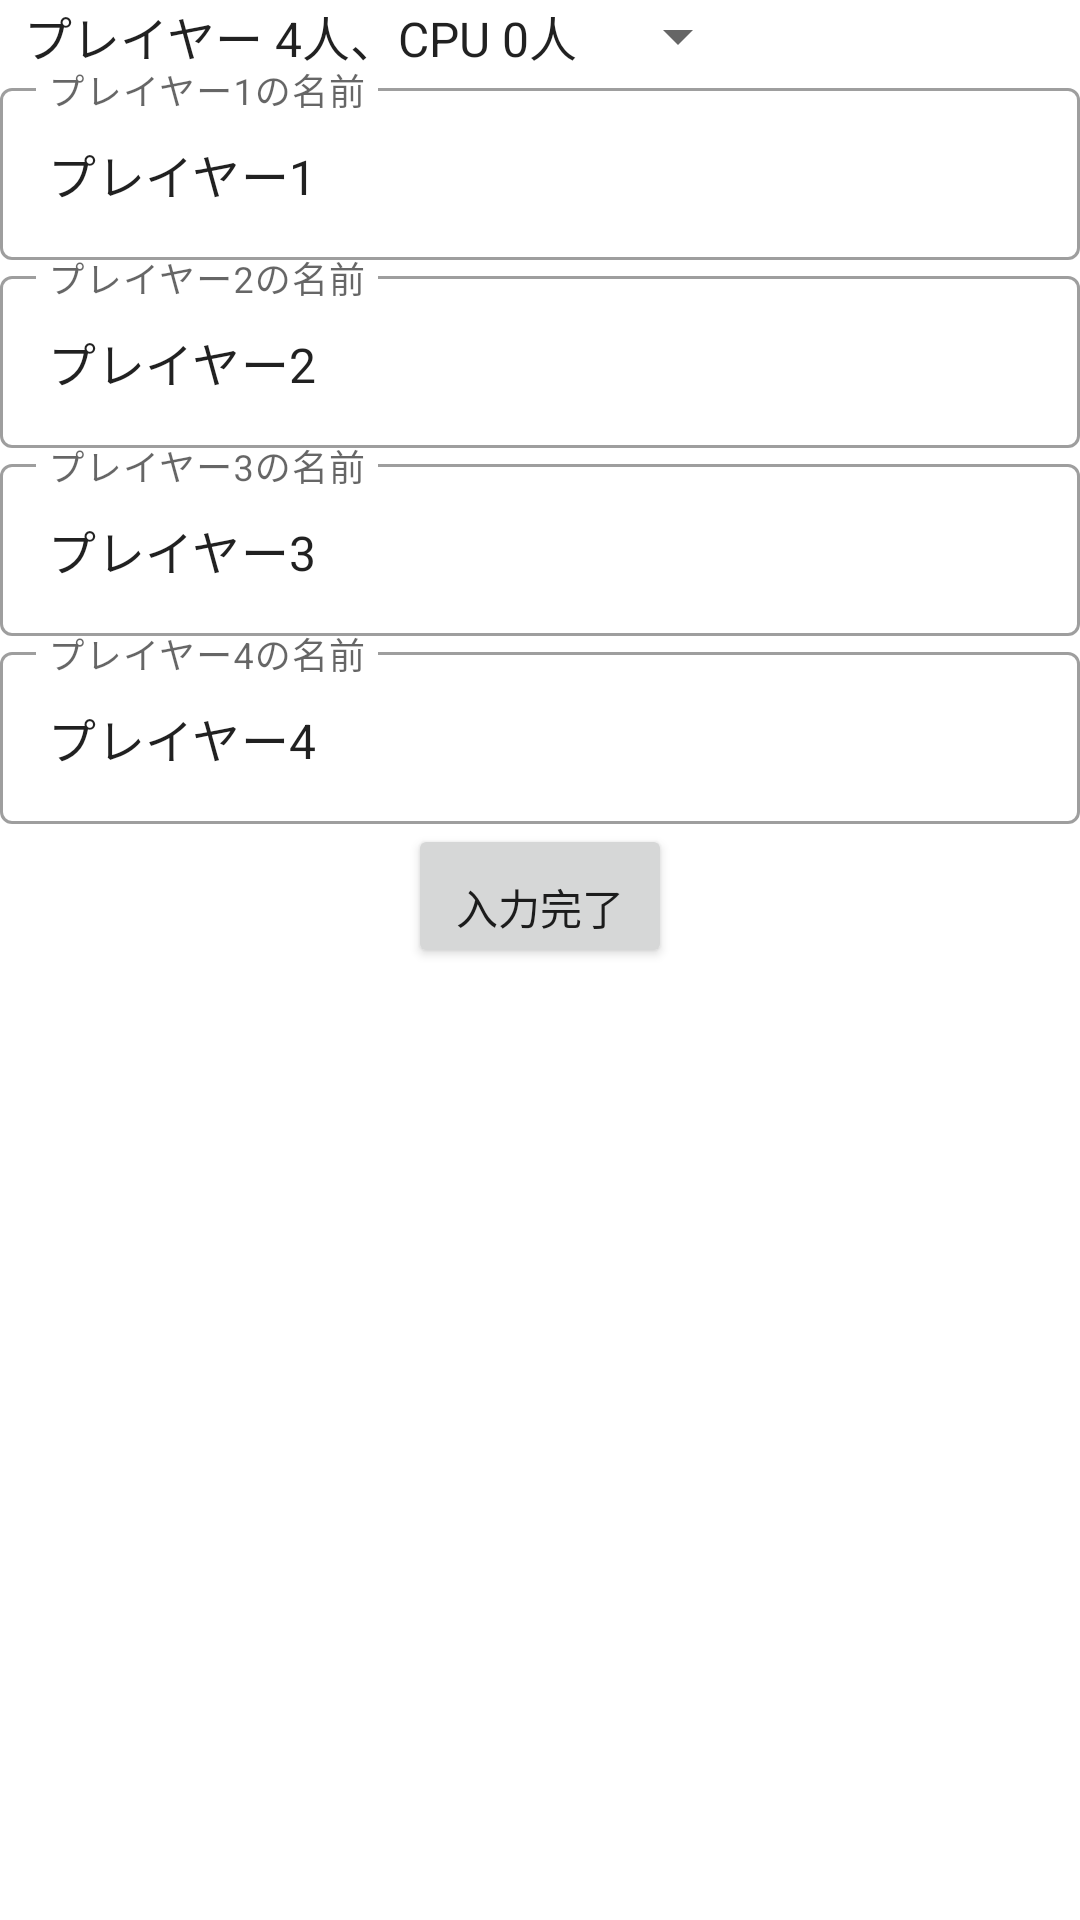

Reconstruct the res/layout file that produces this screen, plus the resources it refers to.
<!-- AndroidManifest.xml: application theme Theme.Sugoroku -->
<!-- res/layout/popup_view.xml -->
<?xml version="1.0" encoding="utf-8"?>
<LinearLayout
    xmlns:android="http://schemas.android.com/apk/res/android"
    xmlns:app="http://schemas.android.com/apk/res-auto"
    xmlns:tools="http://schemas.android.com/tools"
    android:layout_width="wrap_content"
    android:layout_height="wrap_content"
    android:orientation="vertical"
    android:background="@color/white">

    <Spinner
        android:id="@+id/spinner"
        android:layout_width="250dp"
        android:layout_height="wrap_content"
        android:entries="@array/list"
        android:scrollbarSize="24dp"
        android:spinnerMode="dialog" />

    <com.google.android.material.textfield.TextInputLayout
        style="@style/Widget.MaterialComponents.TextInputLayout.OutlinedBox"
        android:layout_width="match_parent"
        android:layout_height="wrap_content">

       <com.google.android.material.textfield.TextInputEditText
            android:id="@+id/player_name1"
            android:layout_width="match_parent"
            android:layout_height="wrap_content"
            android:hint="プレイヤー1の名前"
            android:text="プレイヤー1"/>
    </com.google.android.material.textfield.TextInputLayout>

    <com.google.android.material.textfield.TextInputLayout
        style="@style/Widget.MaterialComponents.TextInputLayout.OutlinedBox"
        android:layout_width="match_parent"
        android:layout_height="wrap_content">

        <com.google.android.material.textfield.TextInputEditText
            android:id="@+id/player_name2"
            android:layout_width="match_parent"
            android:layout_height="wrap_content"
            android:hint="プレイヤー2の名前"
            android:text="プレイヤー2"/>
    </com.google.android.material.textfield.TextInputLayout>

    <com.google.android.material.textfield.TextInputLayout
        style="@style/Widget.MaterialComponents.TextInputLayout.OutlinedBox"
        android:layout_width="match_parent"
        android:layout_height="wrap_content">

        <com.google.android.material.textfield.TextInputEditText
            android:id="@+id/player_name3"
            android:layout_width="match_parent"
            android:layout_height="wrap_content"
            android:hint="プレイヤー3の名前"
            android:text="プレイヤー3"/>
    </com.google.android.material.textfield.TextInputLayout>

    <com.google.android.material.textfield.TextInputLayout
        style="@style/Widget.MaterialComponents.TextInputLayout.OutlinedBox"
        android:layout_width="match_parent"
        android:layout_height="wrap_content">

        <com.google.android.material.textfield.TextInputEditText
            android:id="@+id/player_name4"
            android:layout_width="match_parent"
            android:layout_height="wrap_content"
            android:hint="プレイヤー4の名前"
            android:text="プレイヤー4"/>

    </com.google.android.material.textfield.TextInputLayout>

    <Button
        android:id="@+id/button"
        android:layout_width="wrap_content"
        android:layout_height="wrap_content"
        android:layout_gravity="bottom|center"
        android:gravity="bottom|center"
        android:text="入力完了" />
</LinearLayout>
<!-- resources referenced by this layout -->
<resources>
  <string-array name="list">
          <item>プレイヤー 4人、CPU 0人</item>
          <item>プレイヤー 3人、CPU 1人</item>
          <item>プレイヤー 2人、CPU 2人</item>
          <item>プレイヤー 1人、CPU 3人</item>
      </string-array>
  <color name="white">#FFFFFFFF</color>
  <style name="Theme.Sugoroku" parent="Theme.MaterialComponents.DayNight.DarkActionBar">
          
          <item name="colorPrimary">@color/purple_500</item>
          <item name="colorPrimaryVariant">@color/purple_700</item>
          <item name="colorOnPrimary">@color/white</item>
          
          <item name="colorSecondary">@color/teal_200</item>
          <item name="colorSecondaryVariant">@color/teal_700</item>
          <item name="colorOnSecondary">@color/black</item>
          
          <item name="android:statusBarColor" tools:targetApi="l">?attr/colorPrimaryVariant</item>
          
          <item name="windowNoTitle">true</item>
          <item name="windowActionBar">false</item>
          <item name="android:windowFullscreen">true</item>
          <item name="android:windowContentOverlay">@null</item>
      </style>
  <color name="purple_500">#FF6200EE</color>
  <color name="purple_700">#FF3700B3</color>
  <color name="teal_200">#FF03DAC5</color>
  <color name="teal_700">#FF018786</color>
  <color name="black">#FF000000</color>
</resources>
